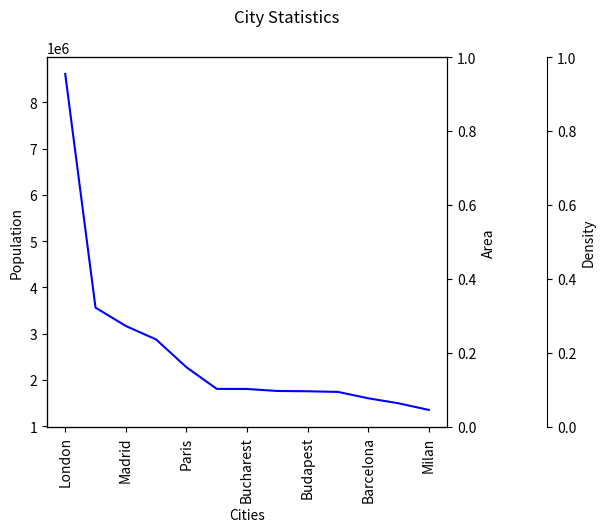

Recreate this plot in Python. (Note: this script raises an exception after producing the figure.)
import pandas as pd
import matplotlib.pyplot as plt

cities = { 'name': ['London','Berlin','Madrid','Rome',
                    'Paris','Vienna','Bucharest','Hamburg',
                    'Budapest','Warsaw','Barcelona',
                    'Munich','Milan'],
    'population' : [8615246,3562166,3165235,2874038,
                    2273305,1805681,1803425,1760433,
                    1754000,1740119,1602386,
                    1493900,1350680],
    'area'       : [1572,891.85,605.77,1285,
                    105.4,414.6,228,755,
                    525.2,517,101.9,310.4,181.8] }
    
city_frame = pd.DataFrame(cities,
             columns=['population','area','density'],
             index=cities['name'])

city_frame['density'] = city_frame['population']/city_frame['area']

fig, ax = plt.subplots()
fig.suptitle('City Statistics')
ax.set_ylabel('Population')
ax.set_xlabel('Cities')

ax_area, ax_density = ax.twinx(), ax.twinx()
ax_area.set_ylabel('Area')
ax_density.set_ylabel('Density')

rspine = ax_density.spines['right']
rspine.set_position(('axes',1.25))
ax_density.set_frame_on(True)
ax_density.patch.set_visible(False)
fig.subplots_adjust(right=0.75)


city_frame['population'].plot(ax=ax,
                              style='b-',
                              use_index=True,rot=90)

ax2 = ax1.twinx()
city_frame['area'].plot(ax=ax_area,
                        style='g-',
                        use_index=True, 
                        rot=90)
city_frame['density'].plot(ax=ax_density,
                        style='r-',
                        use_index=True, 
                        rot=90)
